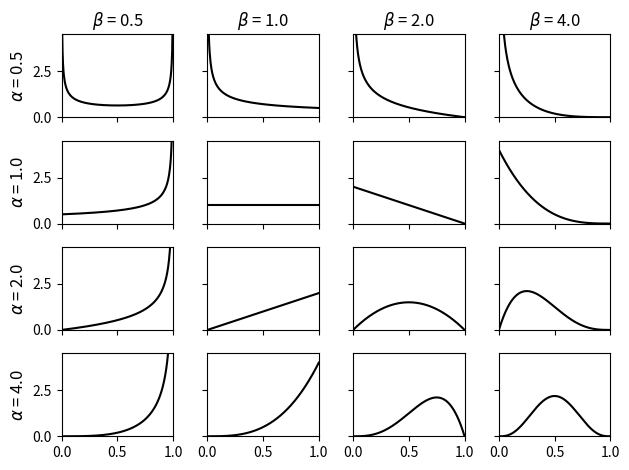

Write the Python code that produced this figure.
import numpy as np
import scipy.stats as st
import matplotlib.pyplot as plt

q = np.linspace(0, 1, 250)
value_a = np.array([0.5, 1.0, 2.0, 4.0])
value_b = np.array([0.5, 1.0, 2.0, 4.0])
rows = value_a.shape[0]
cols = value_b.shape[0]
fig, ax = plt.subplots(rows, cols, sharex='all', sharey='all',
                       num=1, facecolor='w')
ax[0, 0].set_xlim(0.0, 1.0)
ax[0, 0].set_ylim(0.0, 4.5)
for row_index in range(rows):
    a = value_a[row_index]
    ax[row_index, 0].set_ylabel('$\\alpha$ = {0:3.1f}'.format(a), fontsize=12)

    for column_index in range(cols):
        b = value_b[column_index]
        ax[row_index, column_index].plot(q, st.beta.pdf(q, a, b), 'k-')
        if row_index == 0:
            ax[0, column_index].set_title('$\\beta$ = {0:3.1f}'.format(b), fontsize=12)

plt.tight_layout()
plt.savefig('pybayes_fig_beta_distribution.png', dpi=300)
plt.show()